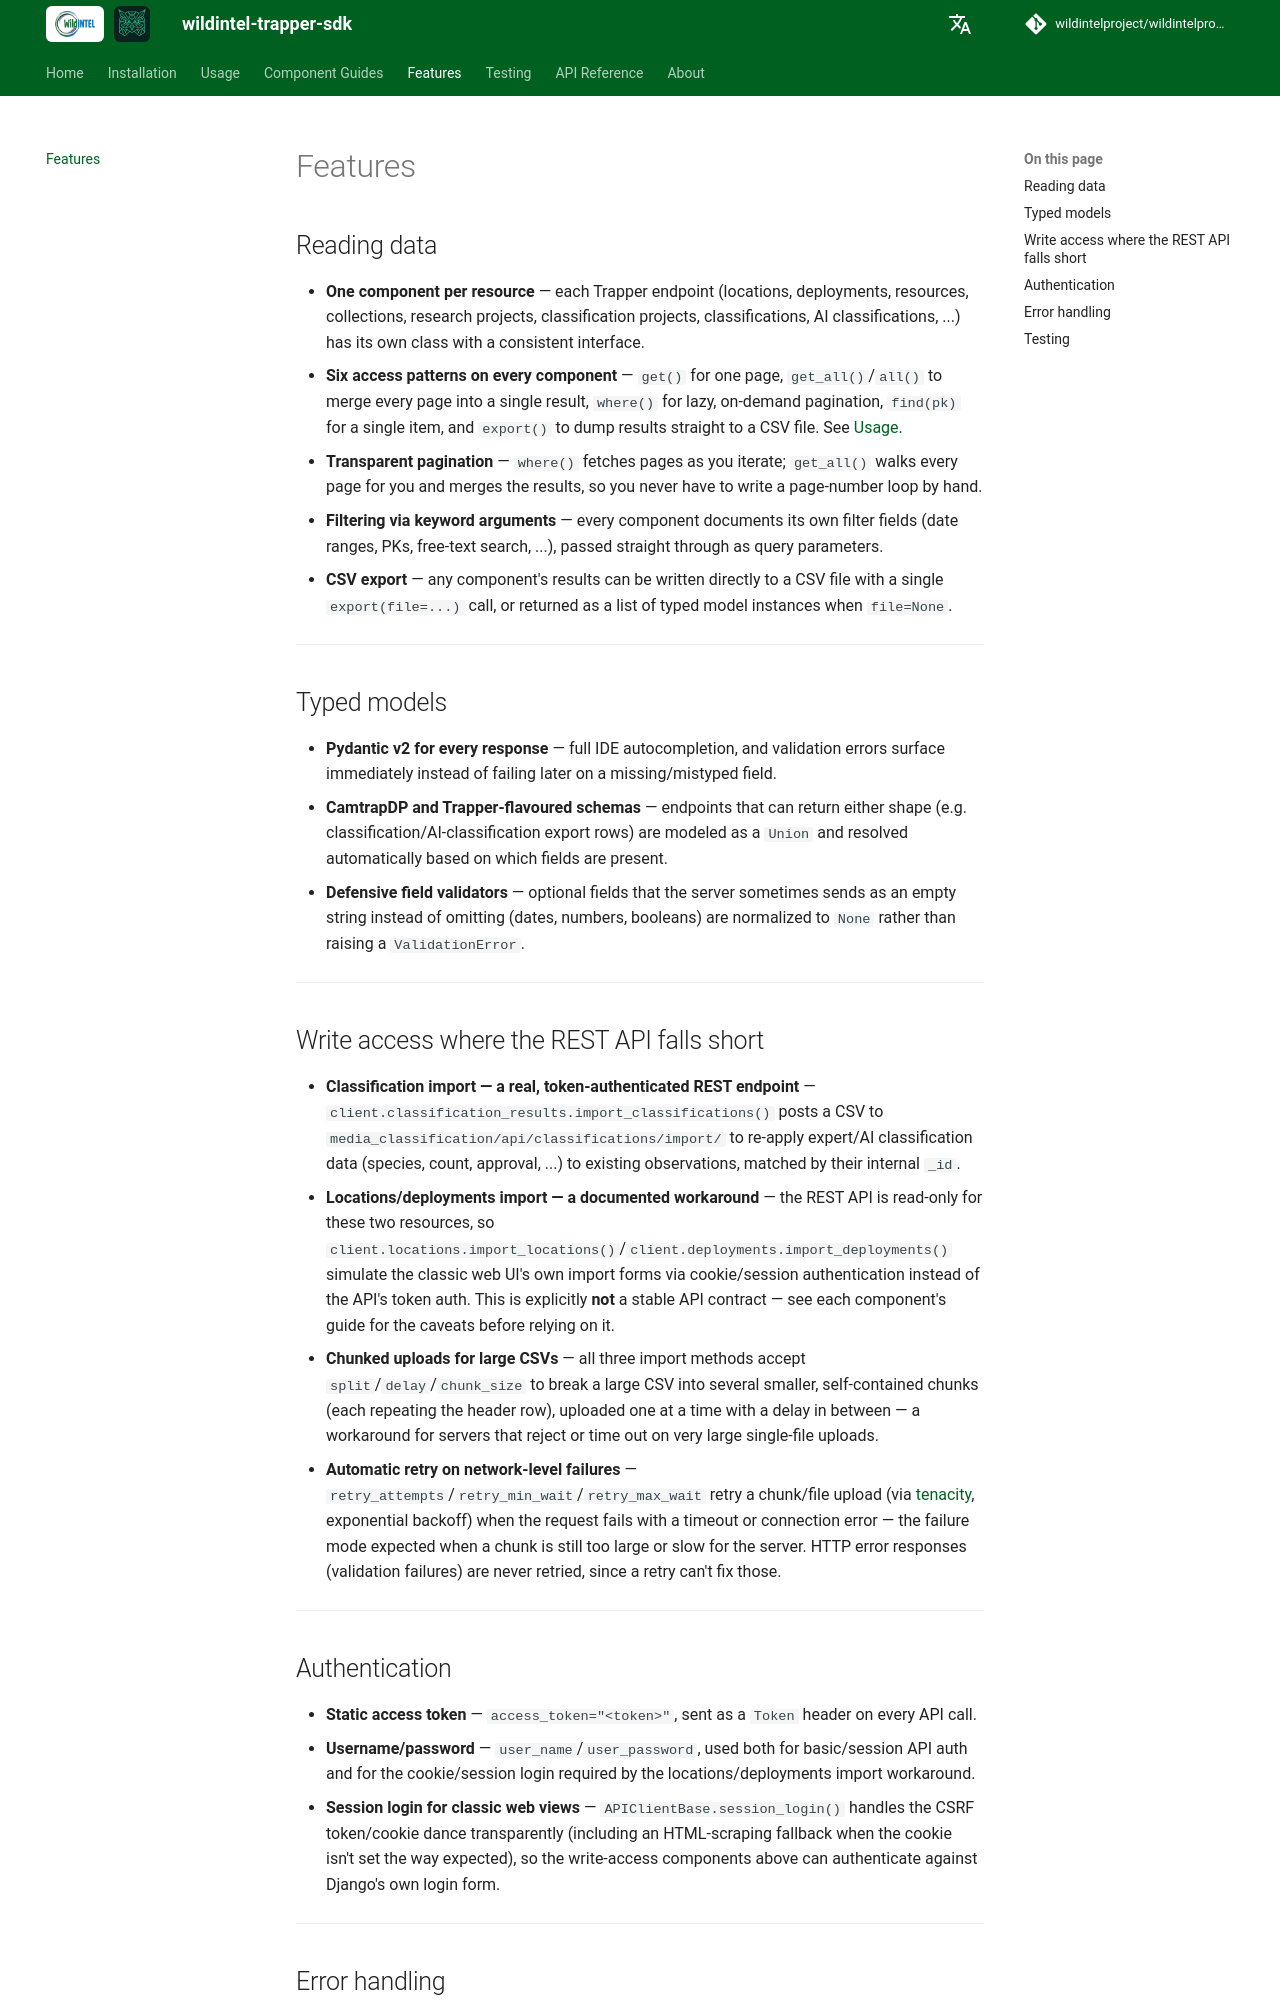

repository: wildintelproject/wildintelproject-trapper-sdk · page: features/index.html · generator: mkdocs

# Features

## Reading data

- **One component per resource** — each Trapper endpoint (locations, deployments, resources,
  collections, research projects, classification projects, classifications, AI classifications,
  ...) has its own class with a consistent interface.
- **Six access patterns on every component** — `get()` for one page, `get_all()`/`all()` to merge
  every page into a single result, `where()` for lazy, on-demand pagination, `find(pk)` for a single
  item, and `export()` to dump results straight to a CSV file. See [Usage](usage.md).
- **Transparent pagination** — `where()` fetches pages as you iterate; `get_all()` walks every page
  for you and merges the results, so you never have to write a page-number loop by hand.
- **Filtering via keyword arguments** — every component documents its own filter fields (date
  ranges, PKs, free-text search, ...), passed straight through as query parameters.
- **CSV export** — any component's results can be written directly to a CSV file with a single
  `export(file=...)` call, or returned as a list of typed model instances when `file=None`.

---

## Typed models

- **Pydantic v2 for every response** — full IDE autocompletion, and validation errors surface
  immediately instead of failing later on a missing/mistyped field.
- **CamtrapDP and Trapper-flavoured schemas** — endpoints that can return either shape (e.g.
  classification/AI-classification export rows) are modeled as a `Union` and resolved automatically
  based on which fields are present.
- **Defensive field validators** — optional fields that the server sometimes sends as an empty
  string instead of omitting (dates, numbers, booleans) are normalized to `None` rather than raising
  a `ValidationError`.

---

## Write access where the REST API falls short

- **Classification import — a real, token-authenticated REST endpoint** —
  `client.classification_results.import_classifications()` posts a CSV to
  `media_classification/api/classifications/import/` to re-apply expert/AI classification data
  (species, count, approval, ...) to existing observations, matched by their internal `_id`.
- **Locations/deployments import — a documented workaround** — the REST API is read-only for these
  two resources, so `client.locations.import_locations()`/`client.deployments.import_deployments()`
  simulate the classic web UI's own import forms via cookie/session authentication instead of the
  API's token auth. This is explicitly **not** a stable API contract — see each component's guide
  for the caveats before relying on it.
- **Chunked uploads for large CSVs** — all three import methods accept `split`/`delay`/`chunk_size`
  to break a large CSV into several smaller, self-contained chunks (each repeating the header row),
  uploaded one at a time with a delay in between — a workaround for servers that reject or time out
  on very large single-file uploads.
- **Automatic retry on network-level failures** — `retry_attempts`/`retry_min_wait`/`retry_max_wait`
  retry a chunk/file upload (via [tenacity](https://github.com/jd/tenacity), exponential backoff)
  when the request fails with a timeout or connection error — the failure mode expected when a
  chunk is still too large or slow for the server. HTTP error responses (validation failures) are
  never retried, since a retry can't fix those.

---
